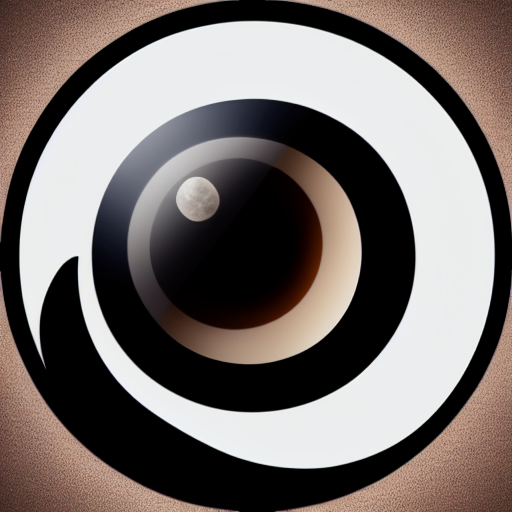
Generation parameters embedded in this image by AUTOMATIC1111 Stable Diffusion web UI or a fork of it (Forge, ...) (PNG 'parameters' text chunk):
camera lens in the shape of a moon logo
Steps: 20, Sampler: DPM++ 2S a Karras, CFG scale: 7, Seed: 783875979, Size: 512x512, Model hash: 8836c40038, Model: revAnimated_v121Inp-inpainting, Conditional mask weight: 1.0, Version: v1.2.1